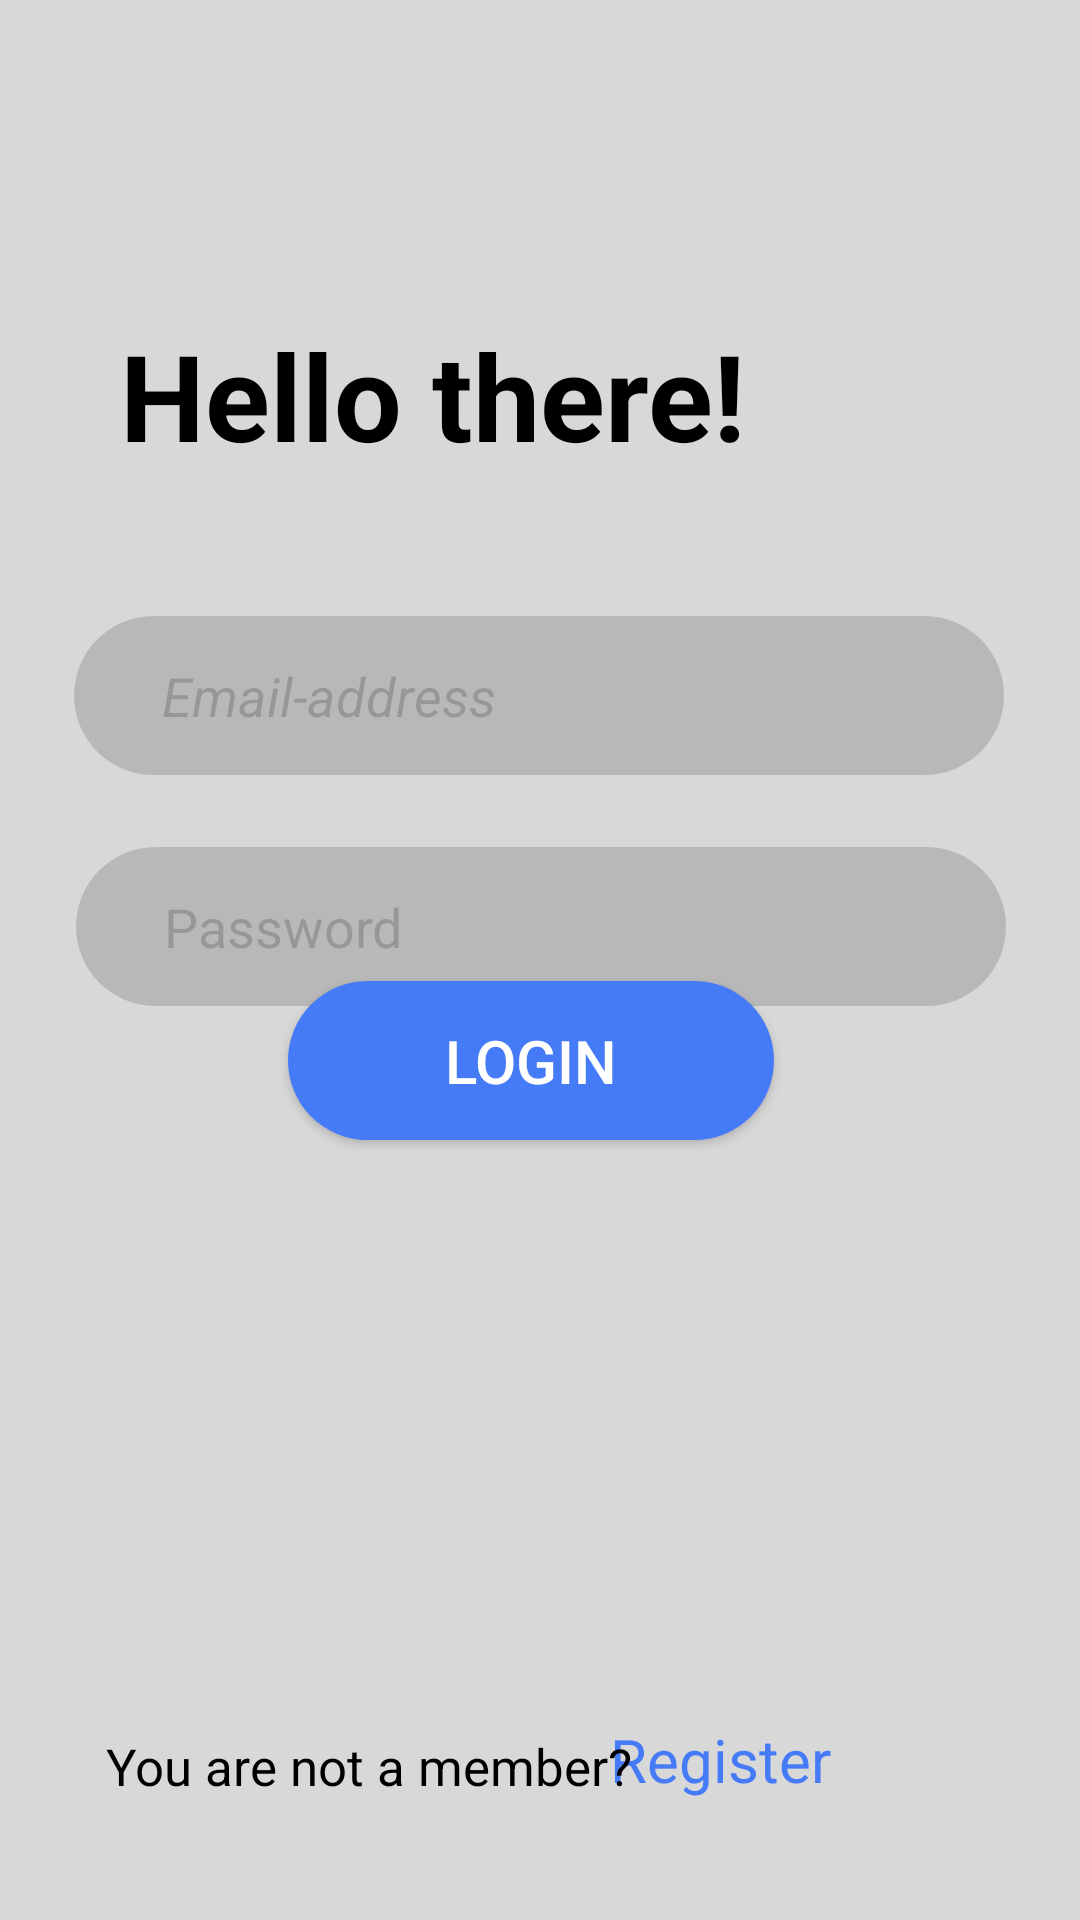

Here is an Android app screen rendered from its layout file. Give the layout XML and the strings, colors and styles it references.
<!-- AndroidManifest.xml: application theme AppTheme -->
<!-- res/layout/activity_main.xml -->
<?xml version="1.0" encoding="utf-8"?>
<androidx.constraintlayout.widget.ConstraintLayout xmlns:android="http://schemas.android.com/apk/res/android"
    xmlns:app="http://schemas.android.com/apk/res-auto"
    xmlns:tools="http://schemas.android.com/tools"
    android:layout_width="match_parent"
    android:layout_height="match_parent"
    tools:context=".MainActivity"
    android:background="#D8D8D9">

    <EditText
        android:id="@+id/editTextEmail"
        android:layout_width="310dp"
        android:layout_height="53dp"

        android:alpha="0.3"
        android:background="@drawable/input_filed"
        android:ems="10"
        android:hint=" Email-address"

        android:inputType="textEmailAddress"
        android:textColor="@color/black"
        android:textColorHint="@color/black"
        android:textStyle="italic"
        app:layout_constraintBottom_toBottomOf="parent"
        app:layout_constraintEnd_toEndOf="parent"
        app:layout_constraintHorizontal_bias="0.493"
        app:layout_constraintStart_toStartOf="parent"
        app:layout_constraintTop_toTopOf="parent"
        app:layout_constraintVertical_bias="0.35" />

    <TextView
        android:id="@+id/textView12"
        android:layout_width="wrap_content"
        android:layout_height="wrap_content"
        android:layout_marginTop="140dp"
        android:layout_marginBottom="100dp"
        android:text="Hello there!"
        android:textColor="@color/black"
        android:textSize="40dp"
        android:textStyle="bold"

        app:layout_constraintBottom_toBottomOf="@+id/editTextEmail"
        app:layout_constraintEnd_toEndOf="parent"
        app:layout_constraintHorizontal_bias="0.264"
        app:layout_constraintStart_toStartOf="parent"
        app:layout_constraintTop_toTopOf="parent"
        app:layout_constraintVertical_bias="1.0" />

    <Button
        android:id="@+id/buttonLogin"
        android:layout_width="162dp"
        android:layout_height="53dp"
        android:layout_marginStart="162dp"
        android:layout_marginEnd="162dp"
        android:layout_marginBottom="260dp"
        android:background="@drawable/buttton"
        android:text="Login"
        android:textColor="@color/white"
        android:textSize="20dp"
        app:layout_constraintBottom_toBottomOf="parent"
        app:layout_constraintEnd_toEndOf="parent"
        app:layout_constraintHorizontal_bias="0.526"
        app:layout_constraintStart_toStartOf="parent" />

    <EditText
        android:id="@+id/editTextPassword"
        android:layout_width="310dp"
        android:layout_height="53dp"
        android:alpha="0.3"
        android:background="@drawable/input_filed"
        android:ems="10"
        android:hint=" Password"
        android:inputType="textPassword"
        android:textColor="@color/black"
        android:textColorHint="@color/black"
        app:layout_constraintBottom_toBottomOf="parent"
        app:layout_constraintEnd_toEndOf="parent"
        app:layout_constraintHorizontal_bias="0.506"
        app:layout_constraintStart_toStartOf="parent"
        app:layout_constraintTop_toTopOf="parent"
        app:layout_constraintVertical_bias="0.481" />

    <TextView
        android:id="@+id/textViewSignUp"
        android:layout_width="wrap_content"
        android:layout_height="wrap_content"
        android:layout_marginBottom="40dp"
        android:text="Register"
        android:textColor="#467BF8"
        android:textSize="20dp"
        app:layout_constraintBottom_toBottomOf="parent"
        app:layout_constraintEnd_toEndOf="parent"
        app:layout_constraintHorizontal_bias="0.71"
        app:layout_constraintStart_toStartOf="parent" />

    <ProgressBar
        android:id="@+id/progressbar"
        android:layout_width="wrap_content"
        android:layout_height="wrap_content"
        android:visibility="gone"
        tools:ignore="MissingConstraints"></ProgressBar>

    <TextView
        android:id="@+id/textView11"
        android:layout_width="wrap_content"
        android:layout_height="wrap_content"
        android:layout_marginBottom="40dp"
        android:text="You are not a member?"
        android:textColor="@color/black"
        android:textSize="17dp"
        app:layout_constraintBottom_toBottomOf="parent"
        app:layout_constraintEnd_toEndOf="parent"
        app:layout_constraintHorizontal_bias="0.192"
        app:layout_constraintStart_toStartOf="parent" />

</androidx.constraintlayout.widget.ConstraintLayout>
<!-- resources referenced by this layout -->
<resources>
  <color name="black">#000000</color>
  <color name="white">#ffffff</color>
  <!-- drawable buttton (drawable) -->
  <?xml version="1.0" encoding="utf-8"?>
  <shape  android:shape="rectangle" xmlns:android="http://schemas.android.com/apk/res/android">
  
      <corners android:radius="50sp"/>
      <solid android:color="#467BF8"/>
  
  </shape>
  <!-- drawable input_filed (drawable) -->
  <?xml version="1.0" encoding="utf-8"?>
  <shape android:shape="rectangle" xmlns:android="http://schemas.android.com/apk/res/android">
  
      <solid android:color="#707070"/>
      <corners android:radius="50dp"/>
      <padding android:left="25sp"/>
  
  
  
  
  </shape>
  <style name="AppTheme" parent="Theme.AppCompat.Light.DarkActionBar">
          
          <item name="colorPrimary">@color/colorPrimary</item>
          <item name="colorPrimaryDark">@color/colorPrimaryDark</item>
          <item name="colorAccent">@color/colorAccent</item>
      </style>
  <color name="colorPrimary">#467BF8</color>
  <color name="colorPrimaryDark">#0288D1</color>
  <color name="colorAccent">#03A9F4</color>
</resources>
